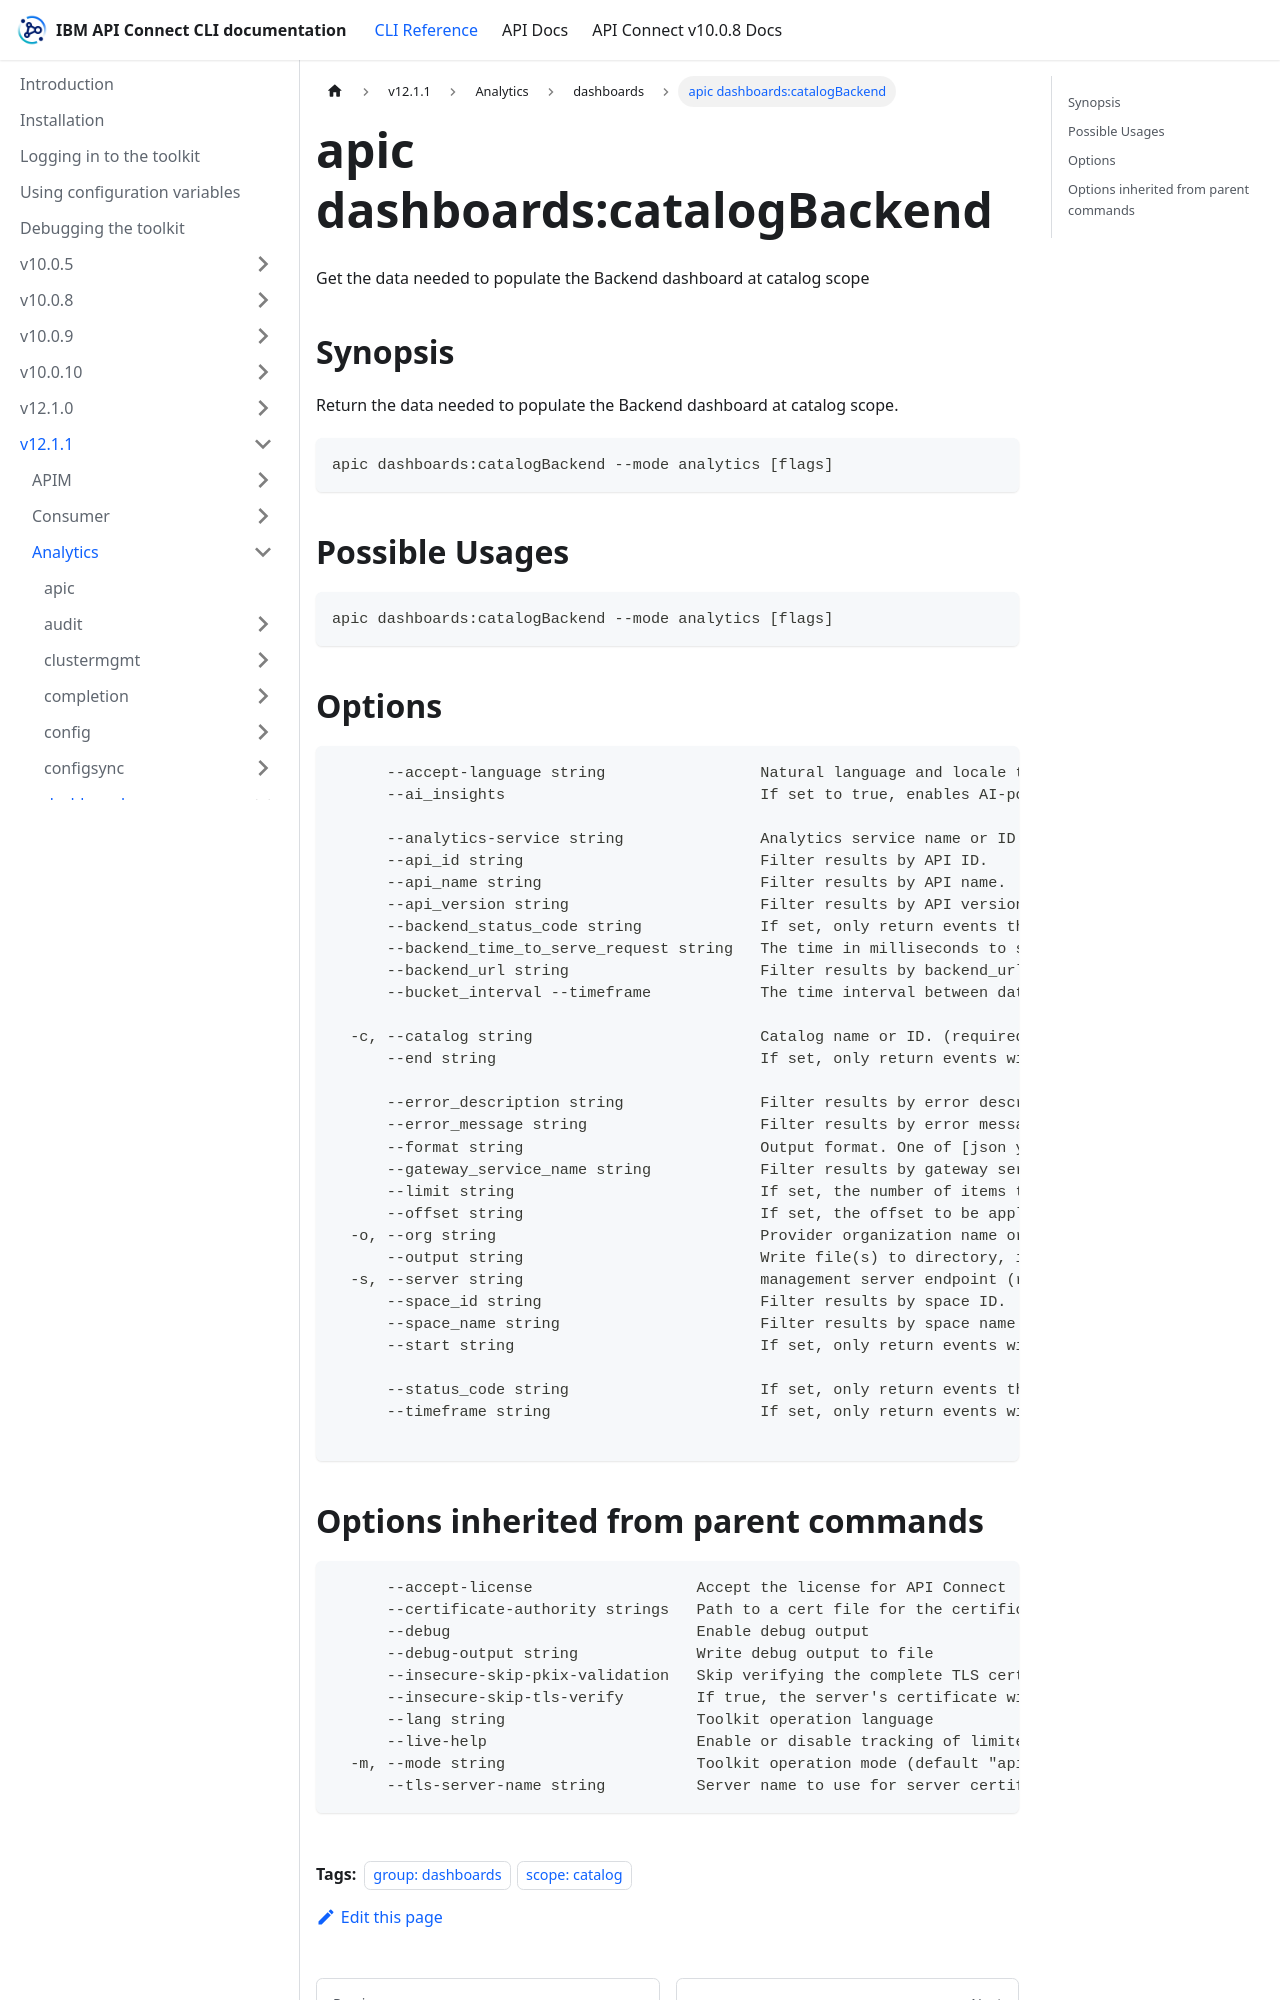

repository: ibm-apiconnect/clidocs · page: docs/v1211/analytics/dashboards/apic_dashboards_catalogBackend.html · generator: docusaurus

---
tags:
- "group: dashboards"
- "scope: catalog"
---
# apic dashboards:catalogBackend

Get the data needed to populate the Backend dashboard at catalog scope

## Synopsis

Return the data needed to populate the Backend dashboard at catalog scope.

```
apic dashboards:catalogBackend --mode analytics [flags]
```

## Possible Usages

```
apic dashboards:catalogBackend --mode analytics [flags]
```

## Options

```
      --accept-language string                 Natural language and locale that the client prefers.
      --ai_insights                            If set to true, enables AI-powered insights and analysis in the dashboard and discover response. This parameter requires the API agent feature to be enabled in the service configuration. When enabled, the report may include additional AI-generated recommendations and patterns.
                                               
      --analytics-service string               Analytics service name or ID. (required)
      --api_id string                          Filter results by API ID.
      --api_name string                        Filter results by API name.
      --api_version string                     Filter results by API version.
      --backend_status_code string             If set, only return events that match this backend response code e.g. 200 OK, 404 Not Found. It is also possible to use wildcard based values 10x, 20x, 30x, 40x, 50x. The values 'error' and 'success' can also be used to filter for all errors or all successful calls.
      --backend_time_to_serve_request string   The time in milliseconds to serve the backend request.
      --backend_url string                     Filter results by backend_url.
      --bucket_interval --timeframe            The time interval between data points. For example, if you set --timeframe to 1 day, and you want 24 datapoints on the chart, then set `bucket_interval` to 1h. Format is an integer followed by the units: s|m|h|d (seconds, minutes, hours or days).
                                               
  -c, --catalog string                         Catalog name or ID. (required)
      --end string                             If set, only return events with a datetime equal or older than this. The value must follow the date-time notation as defined by RFC 3339, section 5.6, for example, 2017-07-21T17:32:28Z. See https://datatracker.ietf.org/doc/html/rfc3339#section-5.6.
                                               
      --error_description string               Filter results by error description.
      --error_message string                   Filter results by error message.
      --format string                          Output format. One of [json yaml octet-stream go-template=... go-template-file=...], defaults to yaml.
      --gateway_service_name string            Filter results by gateway service name (only included for apigw services).
      --limit string                           If set, the number of items to return when requesting a list. Maximum: 500
      --offset string                          If set, the offset to be applied when requesting a list. e.g. return events starting from the 100th result
  -o, --org string                             Provider organization name or ID. (required)
      --output string                          Write file(s) to directory, instead of STDOUT (default "-")
  -s, --server string                          management server endpoint (required)
      --space_id string                        Filter results by space ID.
      --space_name string                      Filter results by space name.
      --start string                           If set, only return events with a datetime equal to or newer than this. The value must follow the date-time notation as defined by RFC 3339, section 5.6, for example, 2017-07-21T17:32:28Z. See https://datatracker.ietf.org/doc/html/rfc3339#section-5.6.
                                               
      --status_code string                     If set, only return events that match this response code e.g. 200 OK, 404 Not Found. It is also possible to use wildcard based values 10x, 20x, 30x, 40x, 50x. The values 'error' and 'success' can also be used to filter for all errors or all successful calls.
      --timeframe string                       If set, only return events within the indicated timeframe. This parameter will be ignored if either start or end have been specified.
                                               
```
